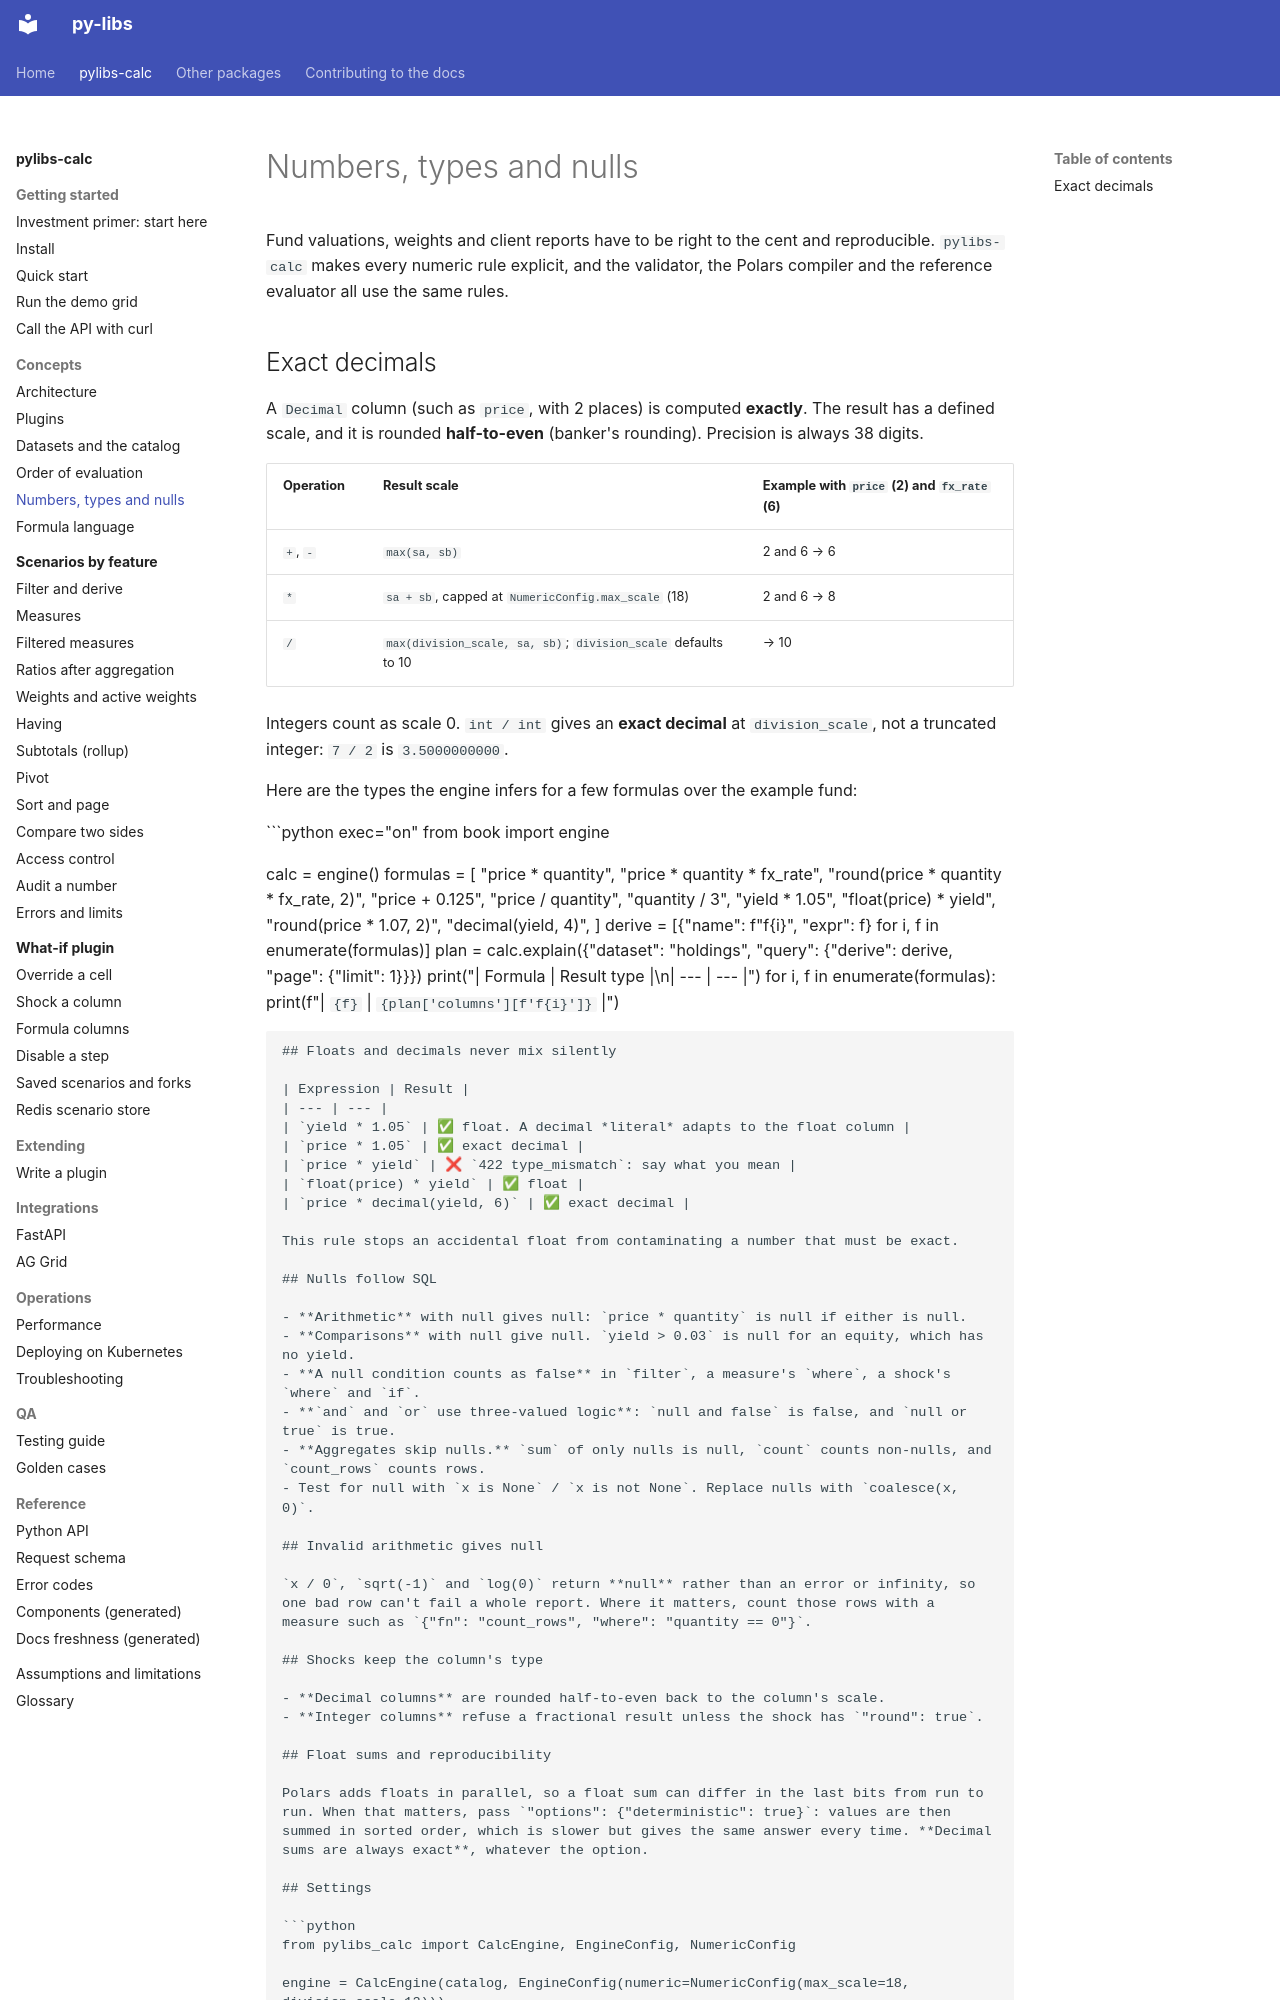

repository: sanjaysharmagwl/py-libs · page: calc/concepts/numbers-types-nulls/index.html · generator: mkdocs

---
covers:
  - packages/calc/src/pylibs_calc/dtypes.py
  - packages/calc/src/pylibs_calc/compile/validate.py
  - packages/calc/src/pylibs_calc/compile/exprs.py
---

# Numbers, types and nulls

Fund valuations, weights and client reports have to be right to the cent and reproducible. `pylibs-calc` makes every numeric rule explicit, and the validator, the Polars compiler and the reference evaluator all use the same rules.

## Exact decimals

A `Decimal` column (such as `price`, with 2 places) is computed **exactly**. The result has a defined scale, and it is rounded **half-to-even** (banker's rounding). Precision is always 38 digits.

| Operation | Result scale | Example with `price` (2) and `fx_rate` (6) |
| --- | --- | --- |
| `+`, `-` | `max(sa, sb)` | 2 and 6 → 6 |
| `*` | `sa + sb`, capped at `NumericConfig.max_scale` (18) | 2 and 6 → 8 |
| `/` | `max(division_scale, sa, sb)`; `division_scale` defaults to 10 | → 10 |

Integers count as scale 0. `int / int` gives an **exact decimal** at `division_scale`, not a truncated integer: `7 / 2` is `3.5000000000`.

Here are the types the engine infers for a few formulas over the example fund:

```python exec="on"
from book import engine

calc = engine()
formulas = [
    "price * quantity",
    "price * quantity * fx_rate",
    "round(price * quantity * fx_rate, 2)",
    "price + 0.125",
    "price / quantity",
    "quantity / 3",
    "yield * 1.05",
    "float(price) * yield",
    "round(price * 1.07, 2)",
    "decimal(yield, 4)",
]
derive = [{"name": f"f{i}", "expr": f} for i, f in enumerate(formulas)]
plan = calc.explain({"dataset": "holdings", "query": {"derive": derive, "page": {"limit": 1}}})
print("| Formula | Result type |\n| --- | --- |")
for i, f in enumerate(formulas):
    print(f"| `{f}` | `{plan['columns'][f'f{i}']}` |")
```

## Floats and decimals never mix silently

| Expression | Result |
| --- | --- |
| `yield * 1.05` | ✅ float. A decimal *literal* adapts to the float column |
| `price * 1.05` | ✅ exact decimal |
| `price * yield` | ❌ `422 type_mismatch`: say what you mean |
| `float(price) * yield` | ✅ float |
| `price * decimal(yield, 6)` | ✅ exact decimal |

This rule stops an accidental float from contaminating a number that must be exact.

## Nulls follow SQL

- **Arithmetic** with null gives null: `price * quantity` is null if either is null.
- **Comparisons** with null give null. `yield > 0.03` is null for an equity, which has no yield.
- **A null condition counts as false** in `filter`, a measure's `where`, a shock's `where` and `if`.
- **`and` and `or` use three-valued logic**: `null and false` is false, and `null or true` is true.
- **Aggregates skip nulls.** `sum` of only nulls is null, `count` counts non-nulls, and `count_rows` counts rows.
- Test for null with `x is None` / `x is not None`. Replace nulls with `coalesce(x, 0)`.

## Invalid arithmetic gives null

`x / 0`, `sqrt(-1)` and `log(0)` return **null** rather than an error or infinity, so one bad row can't fail a whole report. Where it matters, count those rows with a measure such as `{"fn": "count_rows", "where": "quantity == 0"}`.

## Shocks keep the column's type

- **Decimal columns** are rounded half-to-even back to the column's scale.
- **Integer columns** refuse a fractional result unless the shock has `"round": true`.
